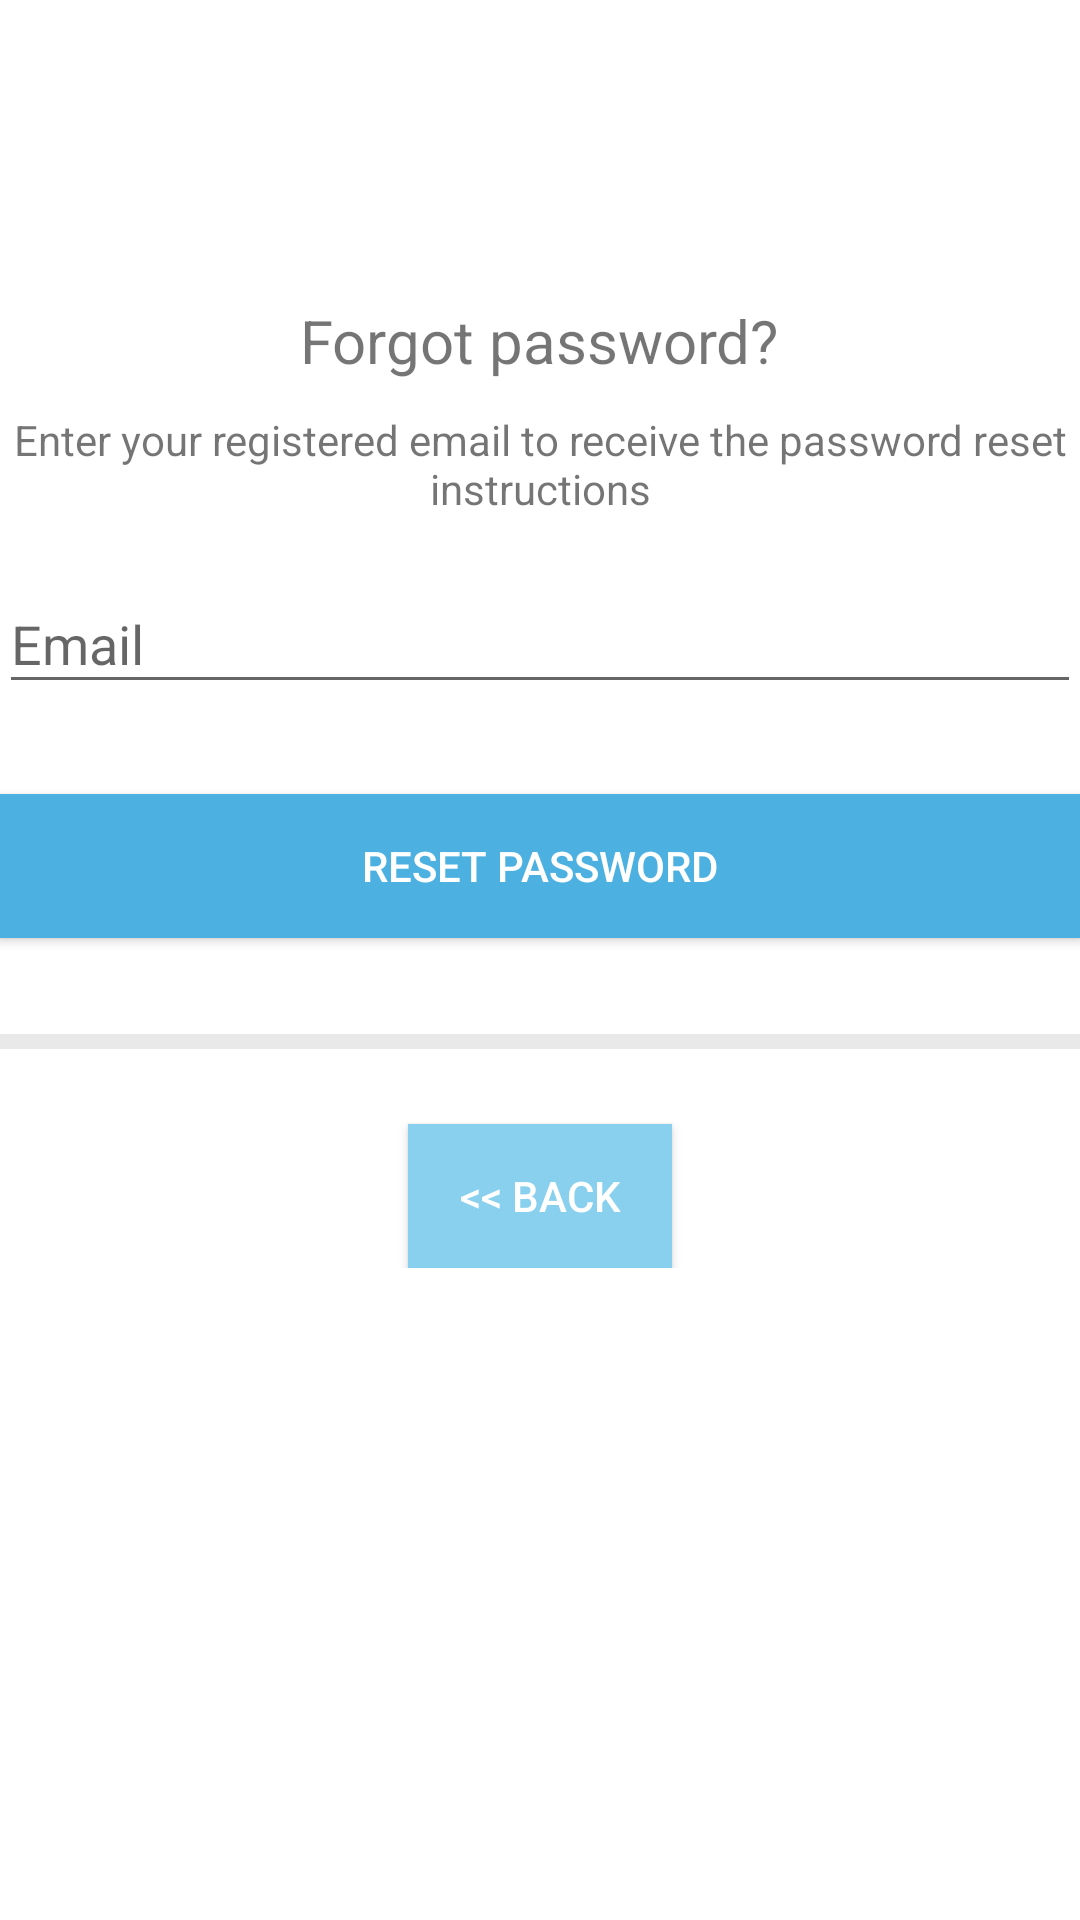

Android layout source for this screen:
<!-- AndroidManifest.xml: application theme CustomActionBarTheme -->
<!-- res/layout/activity_reset_password.xml -->
<?xml version="1.0" encoding="utf-8"?>
<android.support.design.widget.CoordinatorLayout xmlns:android="http://schemas.android.com/apk/res/android"
    xmlns:app="http://schemas.android.com/apk/res-auto"
    xmlns:tools="http://schemas.android.com/tools"
    android:layout_width="match_parent"
    android:layout_height="match_parent"
    android:layout_gravity="center"
    android:background="#FFFFFF"
    android:fitsSystemWindows="true"
    tools:context=".LoginActivity">

    <LinearLayout
        android:layout_width="fill_parent"
        android:layout_height="wrap_content"
        android:layout_marginTop="80dp"
        android:gravity="center"
        android:orientation="vertical"
        android:padding="@dimen/activity_horizontal_margin">


        <ImageView
            android:layout_width="@dimen/logo_w_h"
            android:layout_height="@dimen/logo_w_h"
            android:layout_gravity="center_horizontal"
            android:layout_marginBottom="10dp"
            android:src="@drawable/lockicon" />

        <TextView
            android:layout_width="wrap_content"
            android:layout_height="wrap_content"
            android:layout_gravity="center_horizontal"
            android:padding="10dp"
            android:text="@string/lbl_forgot_password"
            android:textColor="@color/common_google_signin_btn_text_light_pressed"
            android:textSize="20dp" />

        <TextView
            android:layout_width="wrap_content"
            android:layout_height="wrap_content"
            android:layout_marginBottom="10dp"
            android:gravity="center_horizontal"
            android:padding="@dimen/activity_horizontal_margin"
            android:text="Enter your registered email to receive the password reset instructions"
            android:textColor="@color/common_google_signin_btn_text_light_pressed"
            android:textSize="14dp" />

        <android.support.design.widget.TextInputLayout
            android:layout_width="match_parent"
            android:layout_height="wrap_content">

            <EditText
                android:id="@+id/email"
                android:layout_width="match_parent"
                android:layout_height="wrap_content"
                android:layout_marginTop="20dp"
                android:layout_marginBottom="10dp"
                android:hint="@string/hint_email"
                android:inputType="textEmailAddress"
                android:textColor="@color/common_google_signin_btn_text_dark_focused"
                android:textColorHint="@color/input_register_hint" />
        </android.support.design.widget.TextInputLayout>

        

        <Button
            android:id="@+id/btn_reset_password"
            android:layout_width="fill_parent"
            android:layout_height="wrap_content"
            android:layout_marginTop="20dip"
            android:background="#4cb0e1"
            android:text="@string/btn_reset_password"
            android:textColor="#FFFFFF" />

        <View
            android:id="@+id/divider2"
            android:layout_width="match_parent"
            android:layout_height="5dp"
            android:layout_marginTop="32dp"
            android:layout_marginBottom="15dp"
            android:layout_weight="0"
            android:background="#E9E9E9"
            android:paddingTop="200dp"
            android:paddingBottom="16dp" />

        <Button
            android:id="@+id/btn_back"
            android:layout_width="wrap_content"
            android:layout_height="wrap_content"
            android:layout_marginTop="10dp"
            android:background="#89d0ee"
            android:text="@string/btn_back"
            android:textColor="#FFFFFF" />

    </LinearLayout>

    <ProgressBar
        android:id="@+id/progressBar"
        android:layout_width="30dp"
        android:layout_height="30dp"
        android:layout_gravity="center|bottom"
        android:layout_marginBottom="20dp"
        android:visibility="gone" />
</android.support.design.widget.CoordinatorLayout>
<!-- resources referenced by this layout -->
<resources>
  <color name="input_register_hint">#5E6266</color>
  <!-- drawable lockicon (drawable) -->
  <vector android:height="24dp" android:tint="#89d0ee"
      android:viewportHeight="24.0" android:viewportWidth="24.0"
      android:width="24dp" xmlns:android="http://schemas.android.com/apk/res/android">
      <path android:fillColor="#89d0ee" android:pathData="M12,17c1.1,0 2,-0.9 2,-2s-0.9,-2 -2,-2 -2,0.9 -2,2 0.9,2 2,2zM18,8h-1L17,6c0,-2.76 -2.24,-5 -5,-5S7,3.24 7,6v2L6,8c-1.1,0 -2,0.9 -2,2v10c0,1.1 0.9,2 2,2h12c1.1,0 2,-0.9 2,-2L20,10c0,-1.1 -0.9,-2 -2,-2zM8.9,6c0,-1.71 1.39,-3.1 3.1,-3.1s3.1,1.39 3.1,3.1v2L8.9,8L8.9,6zM18,20L6,20L6,10h12v10z"/>
  </vector>
  <string name="btn_back">&lt;&lt; Back</string>
  <string name="btn_reset_password">Reset Password</string>
  <string name="hint_email">Email</string>
  <string name="lbl_forgot_password">Forgot password?</string>
  <style name="CustomActionBarTheme" parent="@style/AppTheme">
          <item name="actionBarStyle">@style/CustomActionBar</item>
      </style>
  <style name="AppTheme" parent="Theme.AppCompat.Light.DarkActionBar">
          
          <item name="colorPrimary">@color/colorPrimary</item>
          <item name="colorPrimaryDark">@color/colorPrimaryDark</item>
          <item name="colorAccent">@color/colorAccent</item>
      </style>
  <style name="CustomActionBar" parent="Widget.AppCompat.Light.ActionBar.Solid.Inverse">
          <item name="background">@drawable/actionbar_layerlist</item>
      </style>
  <color name="colorPrimary">#89d0ee</color>
  <color name="colorPrimaryDark">#205285</color>
  <color name="colorAccent">#f2fe71</color>
  <!-- drawable actionbar_layerlist (drawable) -->
  <?xml version="1.0" encoding="utf-8"?>
  <layer-list xmlns:android="http://schemas.android.com/apk/res/android">
  
      <?ignore <item android:drawable="@drawable/actionbar_background"/> ?>
      <item android:drawable="@drawable/actionbar_foreground"/>
  
  </layer-list>
  <!-- drawable actionbar_foreground (drawable) -->
  <?xml version="1.0" encoding="utf-8"?>
  <shape xmlns:android="http://schemas.android.com/apk/res/android"
      android:shape="rectangle">
  
      <solid android:color="@color/colorPrimaryDark"/>
      <corners
          android:radius="0.1dp"
          android:bottomLeftRadius="10dp"
          android:bottomRightRadius="10dp"
          android:topLeftRadius="0dp"
          android:topRightRadius="0dp"/>
  
  </shape>
</resources>
